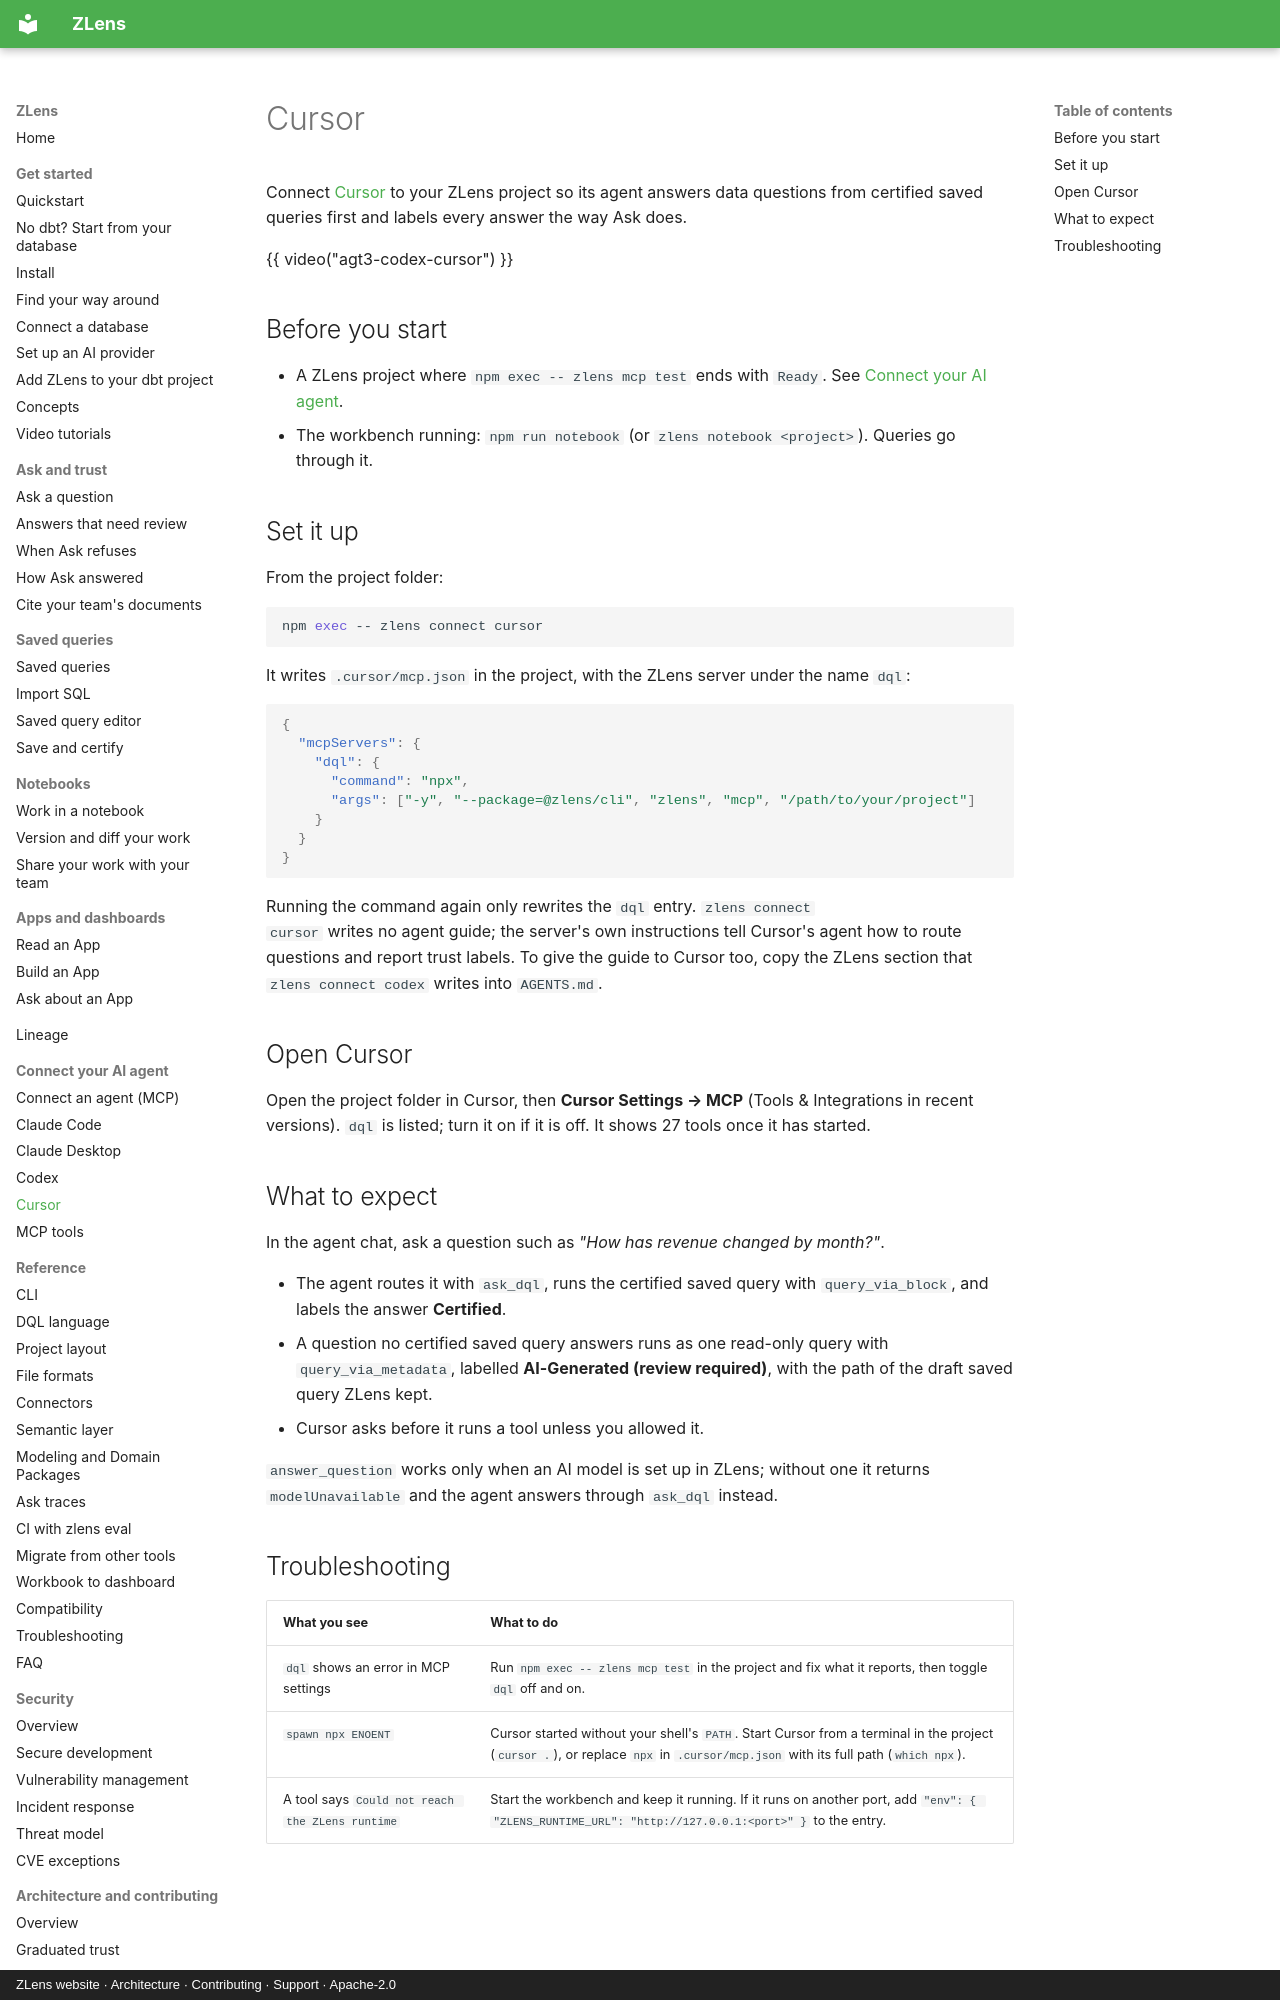

repository: duckcode-ai-labs/zlens · page: agents/cursor/index.html · generator: mkdocs · copyright: ZLens website · Architecture · Contributing · Support · Apache-2.0

# Cursor

Connect [Cursor](https://cursor.com) to your ZLens project so its agent
answers data questions from certified saved queries first and labels every answer the
way Ask does.

{{ video("agt3-codex-cursor") }}

## Before you start

- A ZLens project where `npm exec -- zlens mcp test` ends with `Ready`. See
  [Connect your AI agent](index.md#1-check-the-project).
- The workbench running: `npm run notebook` (or `zlens notebook <project>`).
  Queries go through it.

## Set it up

From the project folder:

```bash
npm exec -- zlens connect cursor
```

It writes `.cursor/mcp.json` in the project, with the ZLens server under the
name `dql`:

```json
{
  "mcpServers": {
    "dql": {
      "command": "npx",
      "args": ["-y", "--package=@zlens/cli", "zlens", "mcp", "/path/to/your/project"]
    }
  }
}
```

Running the command again only rewrites the `dql` entry. `zlens connect
cursor` writes no agent guide; the server's own instructions tell Cursor's
agent how to route questions and report trust labels. To give the guide to
Cursor too, copy the ZLens section that `zlens connect codex` writes into
`AGENTS.md`.

## Open Cursor

Open the project folder in Cursor, then **Cursor Settings → MCP** (Tools &
Integrations in recent versions). `dql` is listed; turn it on if it is off.
It shows 27 tools once it has started.
